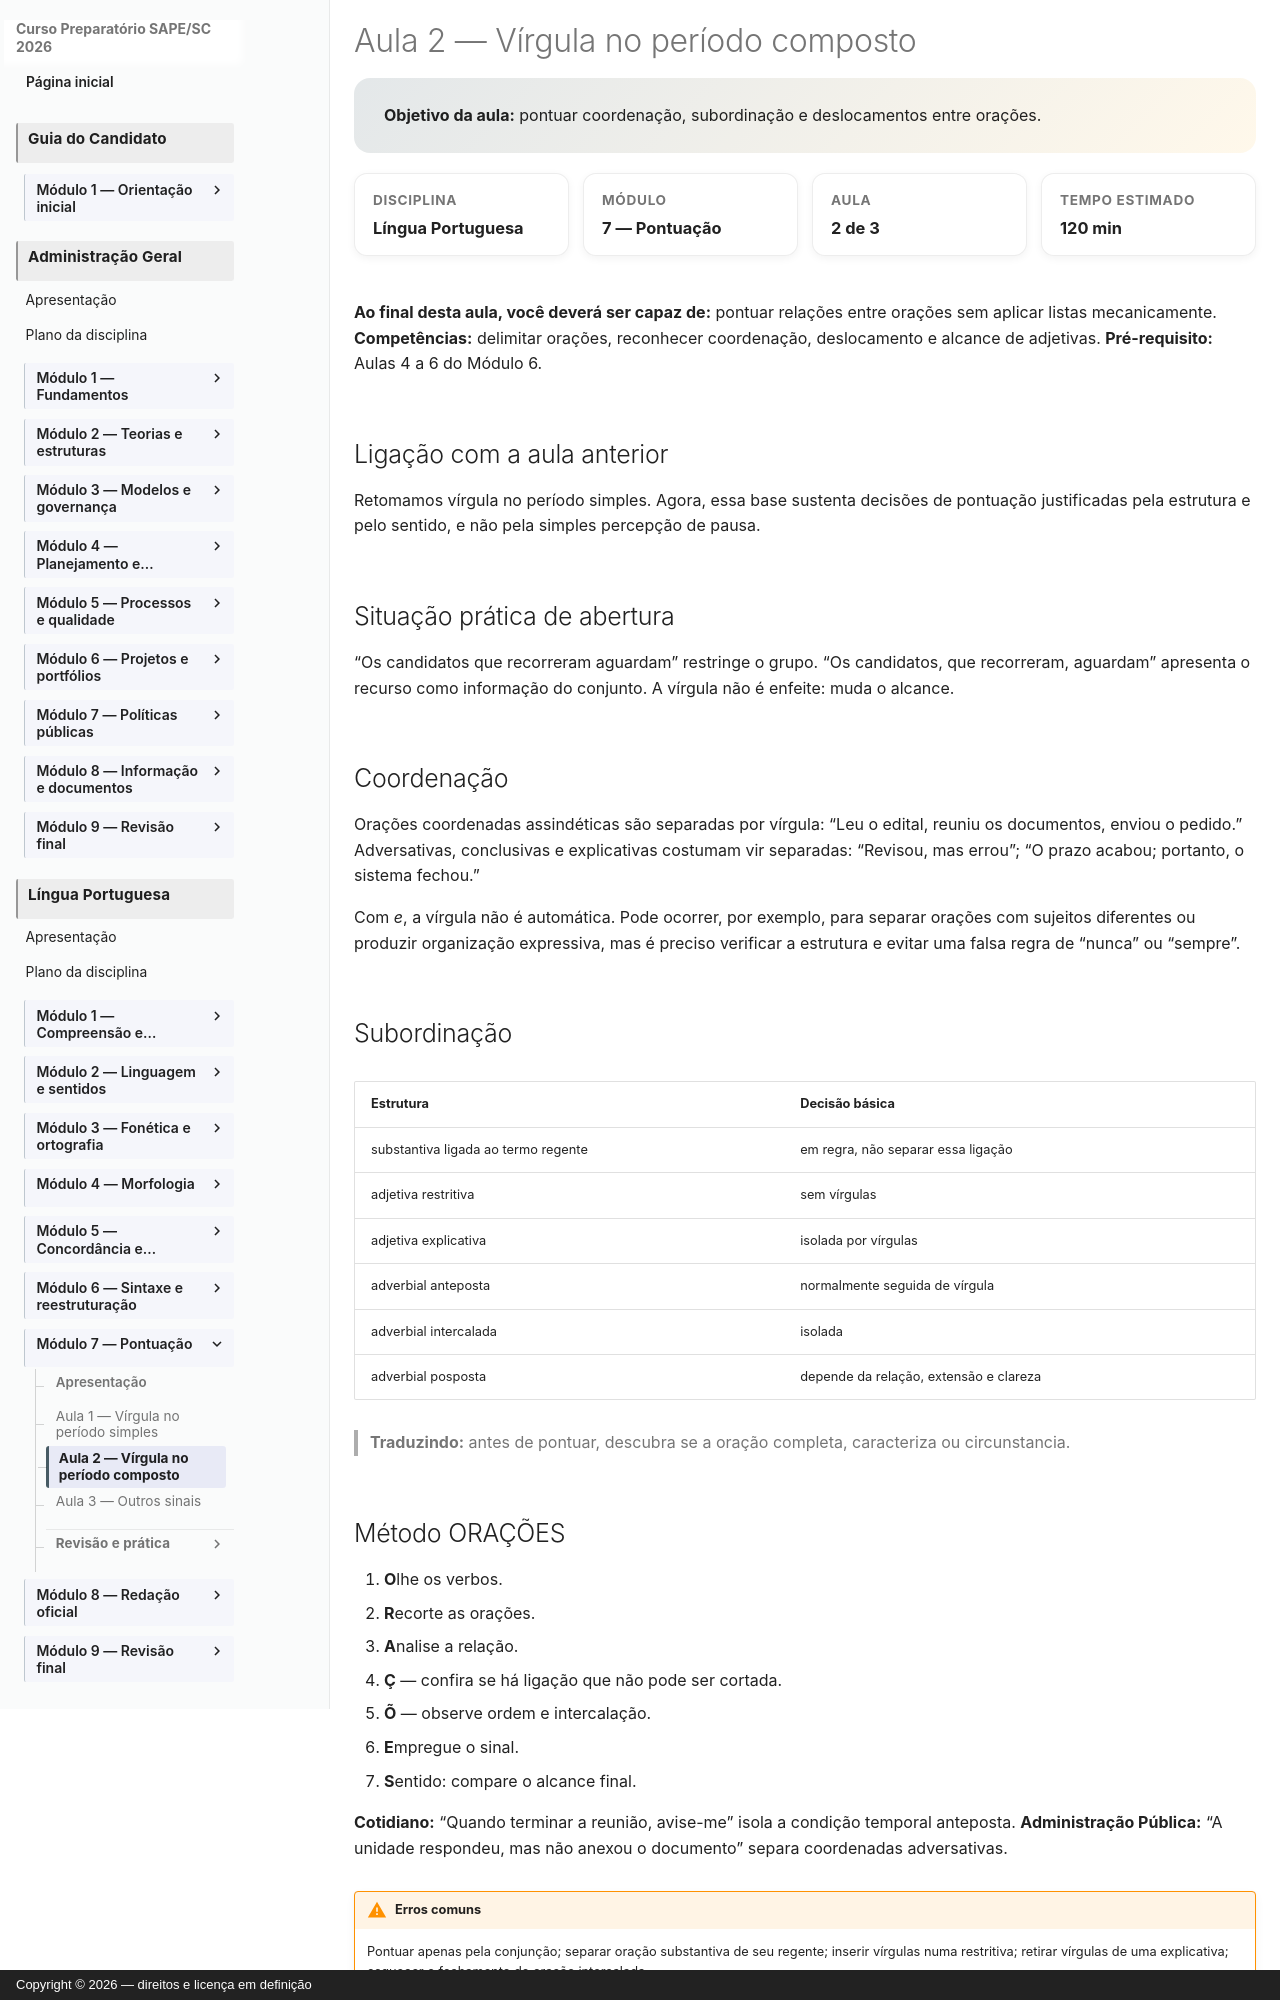

repository: vmedinax/curso-sape-sc-2026 · page: 01-portugues/modulo-07-aula-02-virgula-periodo-composto/index.html · generator: mkdocs · copyright: Copyright © 2026 — direitos e licença em definição

---
id: portugues-modulo-07-aula-02
title: "Aula 2 — Vírgula no período composto"
description: "Pontuar coordenação, subordinação e deslocamentos entre orações."
discipline: 01-portugues
module: 7
lesson: 2
status: draft
edital_refs:
  - "Edital SAPE/SC nº 001/2026, Anexo 2, p. 27"
prerequisites:
  - "vírgula no período simples"
estimated_minutes: 120
authors:
  - Equipe do Curso SAPE/SC
reviewers: []
last_reviewed: 2026-08-05
sources:
  - "Edital SAPE/SC nº 001/2026, Anexo 2, p. 27. Consulta em 4 ago. 2026."
tags:
  - lingua-portuguesa
  - modulo-07
  - pontuacao
---

# Aula 2 — Vírgula no período composto

<section class="lesson-goal">
  <strong>Objetivo da aula:</strong> pontuar coordenação, subordinação e deslocamentos entre orações.
</section>

<div class="lesson-meta-grid">
  <div class="lesson-meta-card"><span>Disciplina</span><strong>Língua Portuguesa</strong></div>
  <div class="lesson-meta-card"><span>Módulo</span><strong>7 — Pontuação</strong></div>
  <div class="lesson-meta-card"><span>Aula</span><strong>2 de 3</strong></div>
  <div class="lesson-meta-card"><span>Tempo estimado</span><strong>120 min</strong></div>
</div>

**Ao final desta aula, você deverá ser capaz de:** pontuar relações entre orações sem aplicar listas mecanicamente.
**Competências:** delimitar orações, reconhecer coordenação, deslocamento e alcance de adjetivas.
**Pré-requisito:** Aulas 4 a 6 do Módulo 6.

## Ligação com a aula anterior

Retomamos vírgula no período simples. Agora, essa base sustenta decisões de pontuação justificadas pela estrutura e pelo sentido, e não pela simples percepção de pausa.

## Situação prática de abertura

“Os candidatos que recorreram aguardam” restringe o grupo. “Os candidatos, que recorreram, aguardam” apresenta o recurso como informação do conjunto. A vírgula não é enfeite: muda o alcance.

## Coordenação

Orações coordenadas assindéticas são separadas por vírgula: “Leu o edital, reuniu os documentos, enviou o pedido.” Adversativas, conclusivas e explicativas costumam vir separadas: “Revisou, mas errou”; “O prazo acabou; portanto, o sistema fechou.”

Com *e*, a vírgula não é automática. Pode ocorrer, por exemplo, para separar orações com sujeitos diferentes ou produzir organização expressiva, mas é preciso verificar a estrutura e evitar uma falsa regra de “nunca” ou “sempre”.

## Subordinação

| Estrutura | Decisão básica |
|---|---|
| substantiva ligada ao termo regente | em regra, não separar essa ligação |
| adjetiva restritiva | sem vírgulas |
| adjetiva explicativa | isolada por vírgulas |
| adverbial anteposta | normalmente seguida de vírgula |
| adverbial intercalada | isolada |
| adverbial posposta | depende da relação, extensão e clareza |

> **Traduzindo:** antes de pontuar, descubra se a oração completa, caracteriza ou circunstancia.
